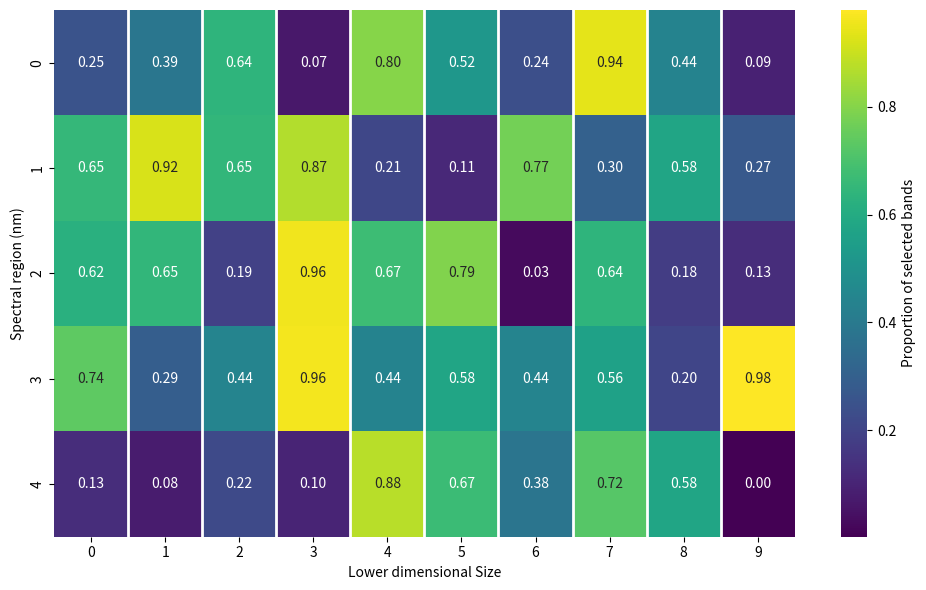

Source code (Python):
import matplotlib.pyplot as plt
import seaborn as sns
import pandas as pd
import numpy as np

array = np.random.rand(5, 10)

plt.figure(figsize=(10, 6))
sns.heatmap(array, annot=True, fmt=".2f", cmap="viridis", cbar_kws={'label': 'Proportion of selected bands'})
for x in range(1, array.shape[1]):
    plt.axvline(x, color='white', lw=2)
plt.xlabel("Lower dimensional Size")
plt.ylabel("Spectral region (nm)")
#plt.yticks(ticks=np.arange(len(range_labels)) + 0.5, labels=range_labels, rotation=0)
#plt.xticks(ticks=np.arange(df.shape[1]) + 0.5, labels=[8, 16, 32, 64, 128, 256, 512], rotation=0)
plt.tight_layout()
plt.savefig("heatmap.png", dpi=600)
plt.show()
